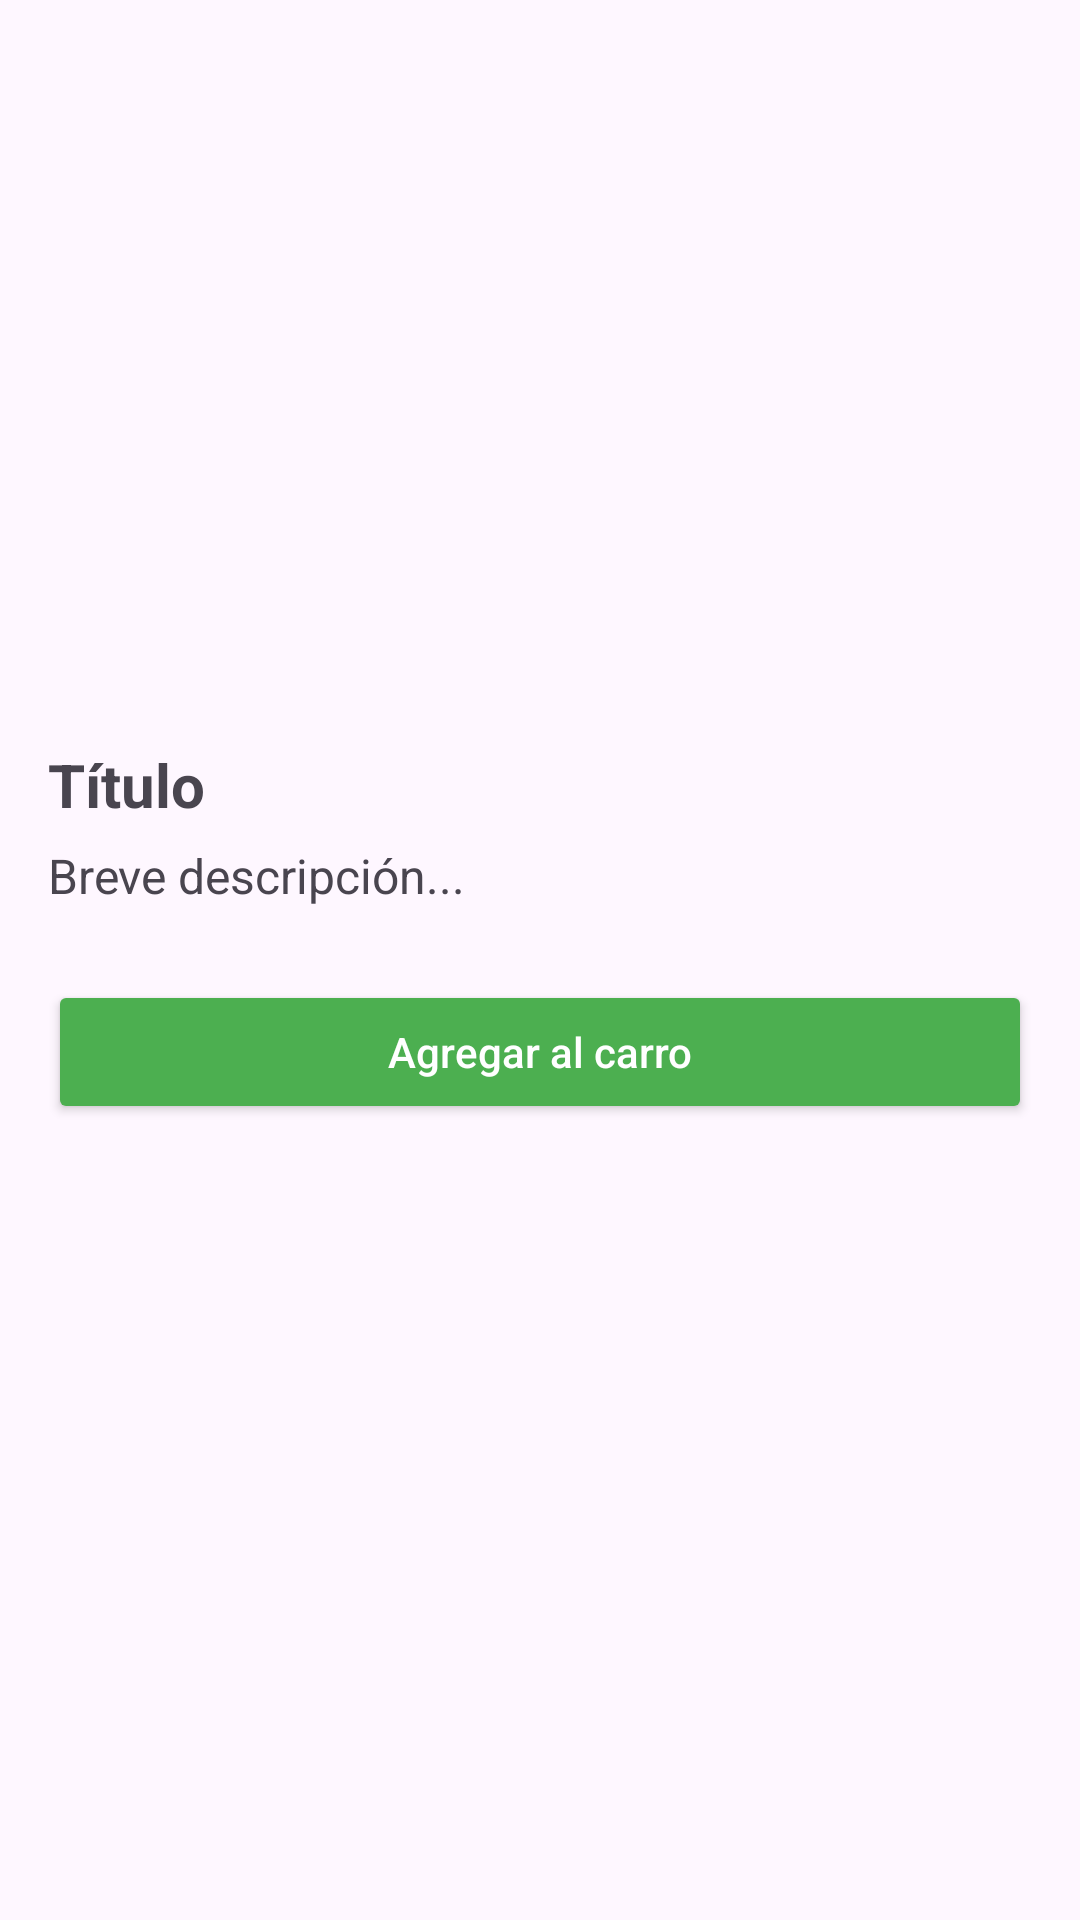

Write the Android layout XML for this screen, with the resource values it uses.
<!-- AndroidManifest.xml: application theme Theme.LibreriaApp -->
<!-- res/layout/activity_book_detail.xml -->
<?xml version="1.0" encoding="utf-8"?>
<ScrollView
    xmlns:android="http://schemas.android.com/apk/res/android"
    android:layout_width="match_parent"
    android:layout_height="match_parent"
    android:padding="16dp">

    <LinearLayout
        android:layout_width="match_parent"
        android:layout_height="wrap_content"
        android:orientation="vertical">

        <ImageView
            android:id="@+id/imgCoverDetail"
            android:layout_width="match_parent"
            android:layout_height="220dp"
            android:scaleType="centerCrop"
            android:contentDescription="@string/book_cover"
            android:src="@mipmap/ic_launcher"/>

        <TextView
            android:id="@+id/txtTitleDetail"
            android:layout_width="match_parent"
            android:layout_height="wrap_content"
            android:layout_marginTop="12dp"
            android:textSize="20sp"
            android:textStyle="bold"
            android:text="@string/book_title" />

        <TextView
            android:id="@+id/txtDescDetail"
            android:layout_width="match_parent"
            android:layout_height="wrap_content"
            android:layout_marginTop="6dp"
            android:textSize="16sp"
            android:text="@string/book_desc"/>

        <Button
            android:id="@+id/btnAdd"
            android:layout_width="match_parent"
            android:layout_height="wrap_content"
            android:layout_marginTop="24dp"
            android:text="@string/add_to_cart"
            android:textAllCaps="false"
            android:textColor="@color/white"
            android:backgroundTint="#4CAF50" />

    </LinearLayout>

</ScrollView>
<!-- resources referenced by this layout -->
<resources>
  <string name="add_to_cart">Agregar al carro</string>
  <string name="book_cover">Portada del libro</string>
  <string name="book_desc">Breve descripción...</string>
  <string name="book_title">Título</string>
  <style name="Theme.LibreriaApp" parent="Base.Theme.LibreriaApp" />
  <style name="Base.Theme.LibreriaApp" parent="Theme.Material3.DayNight.NoActionBar">
          
          
      </style>
  <!-- not gathered from this repository: default colours our renderer supplied (Android Studio template values) -->
  <color name="white">#FFFFFFFF</color>
</resources>
